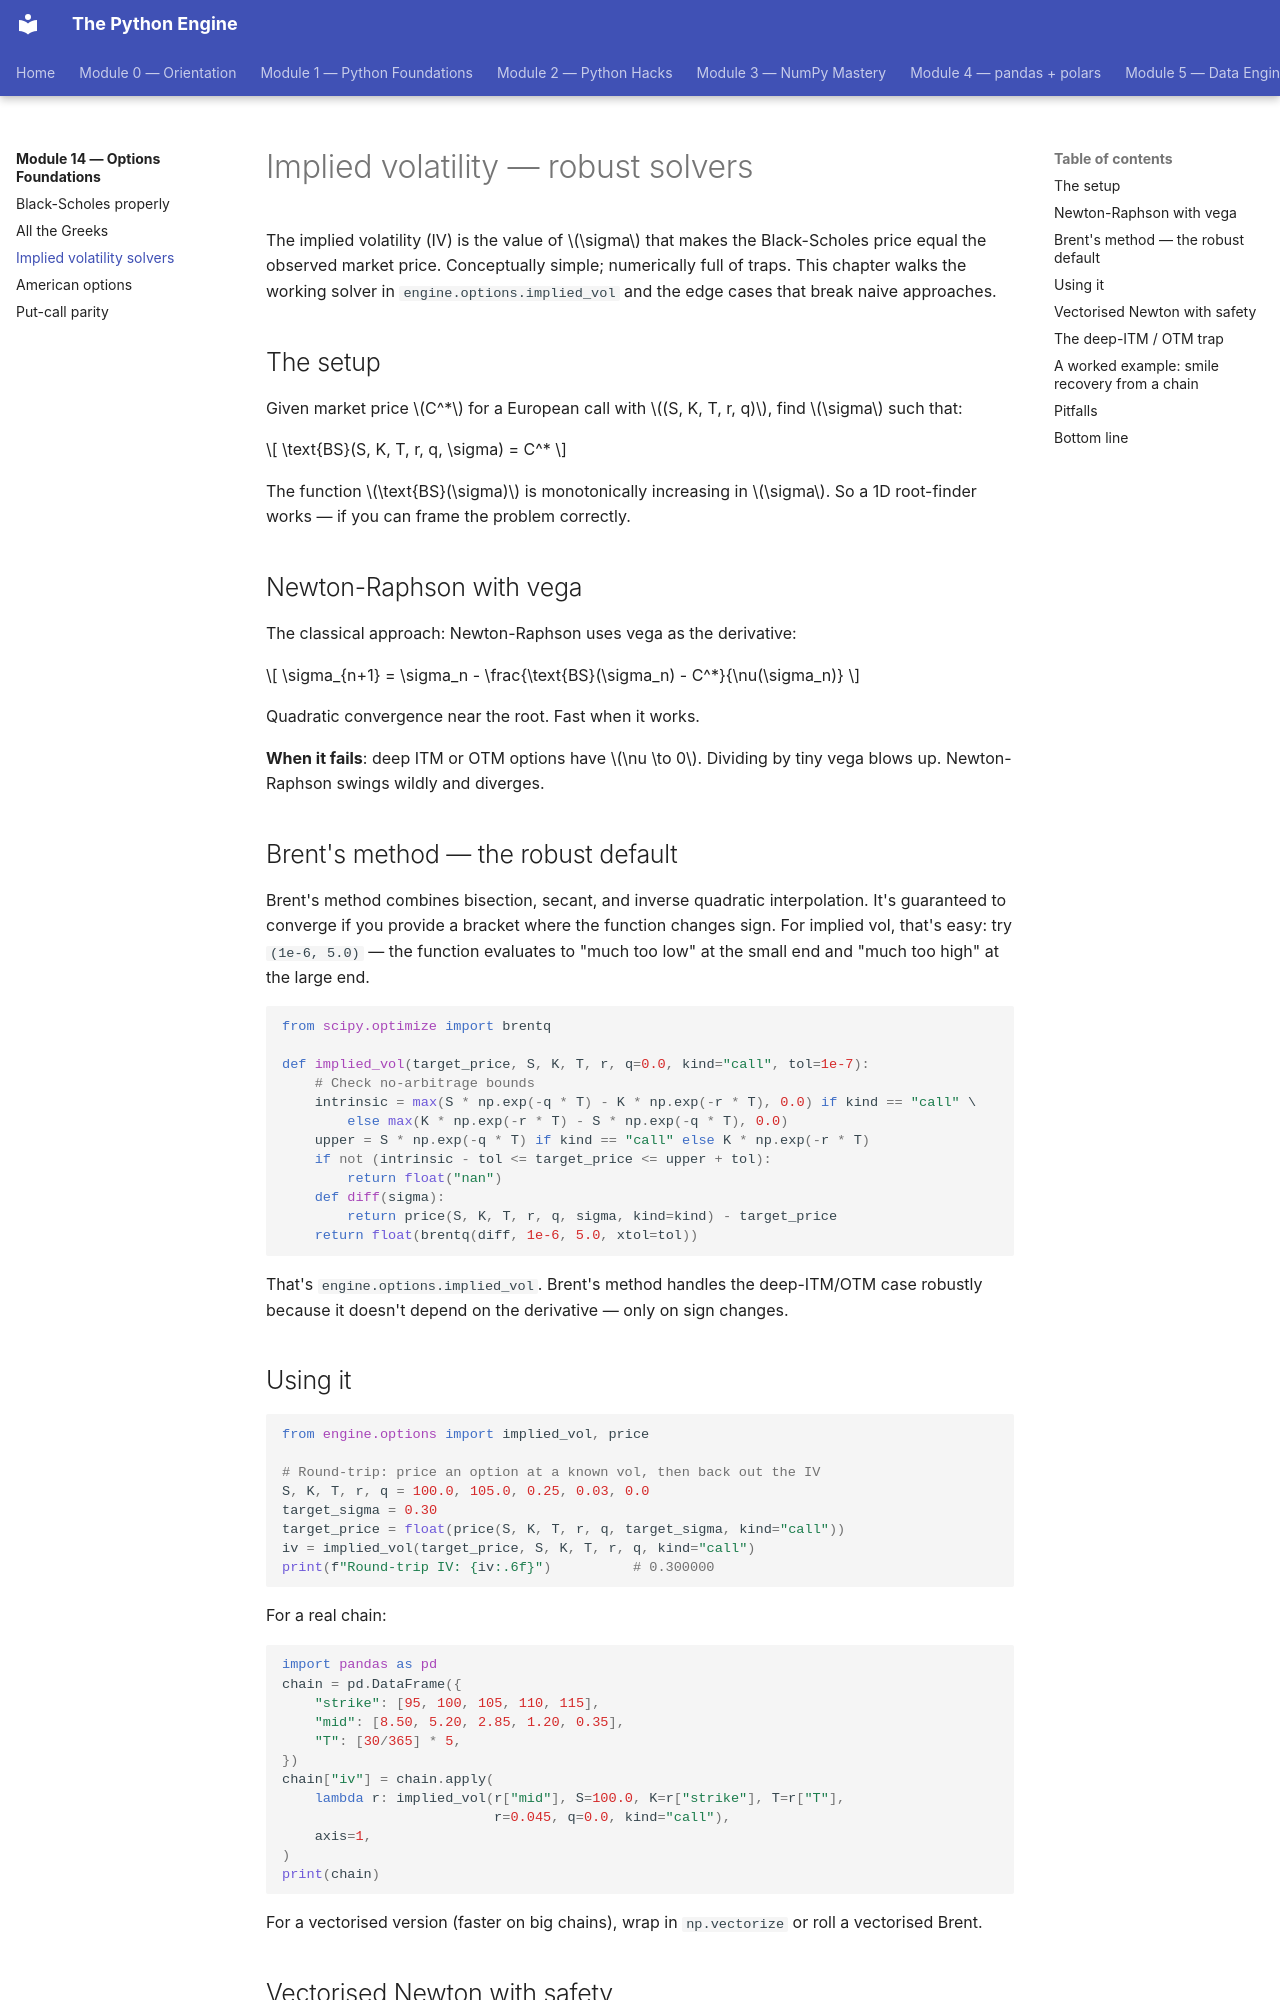

repository: billyribeiro-ux/python-engine · page: 14-options-foundations/03-implied-vol/index.html · generator: mkdocs

# Implied volatility — robust solvers

The implied volatility (IV) is the value of $\sigma$ that makes the Black-Scholes price equal the observed market price. Conceptually simple; numerically full of traps. This chapter walks the working solver in `engine.options.implied_vol` and the edge cases that break naive approaches.

## The setup

Given market price $C^*$ for a European call with $(S, K, T, r, q)$, find $\sigma$ such that:

$$
\text{BS}(S, K, T, r, q, \sigma) = C^*
$$

The function $\text{BS}(\sigma)$ is monotonically increasing in $\sigma$. So a 1D root-finder works — if you can frame the problem correctly.

## Newton-Raphson with vega

The classical approach: Newton-Raphson uses vega as the derivative:

$$
\sigma_{n+1} = \sigma_n - \frac{\text{BS}(\sigma_n) - C^*}{\nu(\sigma_n)}
$$

Quadratic convergence near the root. Fast when it works.

**When it fails**: deep ITM or OTM options have $\nu \to 0$. Dividing by tiny vega blows up. Newton-Raphson swings wildly and diverges.

## Brent's method — the robust default

Brent's method combines bisection, secant, and inverse quadratic interpolation. It's guaranteed to converge if you provide a bracket where the function changes sign. For implied vol, that's easy: try `(1e-6, 5.0)` — the function evaluates to "much too low" at the small end and "much too high" at the large end.

```python
from scipy.optimize import brentq

def implied_vol(target_price, S, K, T, r, q=0.0, kind="call", tol=1e-7):
    # Check no-arbitrage bounds
    intrinsic = max(S * np.exp(-q * T) - K * np.exp(-r * T), 0.0) if kind == "call" \
        else max(K * np.exp(-r * T) - S * np.exp(-q * T), 0.0)
    upper = S * np.exp(-q * T) if kind == "call" else K * np.exp(-r * T)
    if not (intrinsic - tol <= target_price <= upper + tol):
        return float("nan")
    def diff(sigma):
        return price(S, K, T, r, q, sigma, kind=kind) - target_price
    return float(brentq(diff, 1e-6, 5.0, xtol=tol))
```

That's `engine.options.implied_vol`. Brent's method handles the deep-ITM/OTM case robustly because it doesn't depend on the derivative — only on sign changes.

## Using it

```python
from engine.options import implied_vol, price

# Round-trip: price an option at a known vol, then back out the IV
S, K, T, r, q = 100.0, 105.0, 0.25, 0.03, 0.0
target_sigma = 0.30
target_price = float(price(S, K, T, r, q, target_sigma, kind="call"))
iv = implied_vol(target_price, S, K, T, r, q, kind="call")
print(f"Round-trip IV: {iv:.6f}")          # 0.300000
```

For a real chain:

```python
import pandas as pd
chain = pd.DataFrame({
    "strike": [95, 100, 105, 110, 115],
    "mid": [8.50, 5.20, 2.85, 1.20, 0.35],
    "T": [30/365] * 5,
})
chain["iv"] = chain.apply(
    lambda r: implied_vol(r["mid"], S=100.0, K=r["strike"], T=r["T"],
                          r=0.045, q=0.0, kind="call"),
    axis=1,
)
print(chain)
```

For a vectorised version (faster on big chains), wrap in `np.vectorize` or roll a vectorised Brent.
